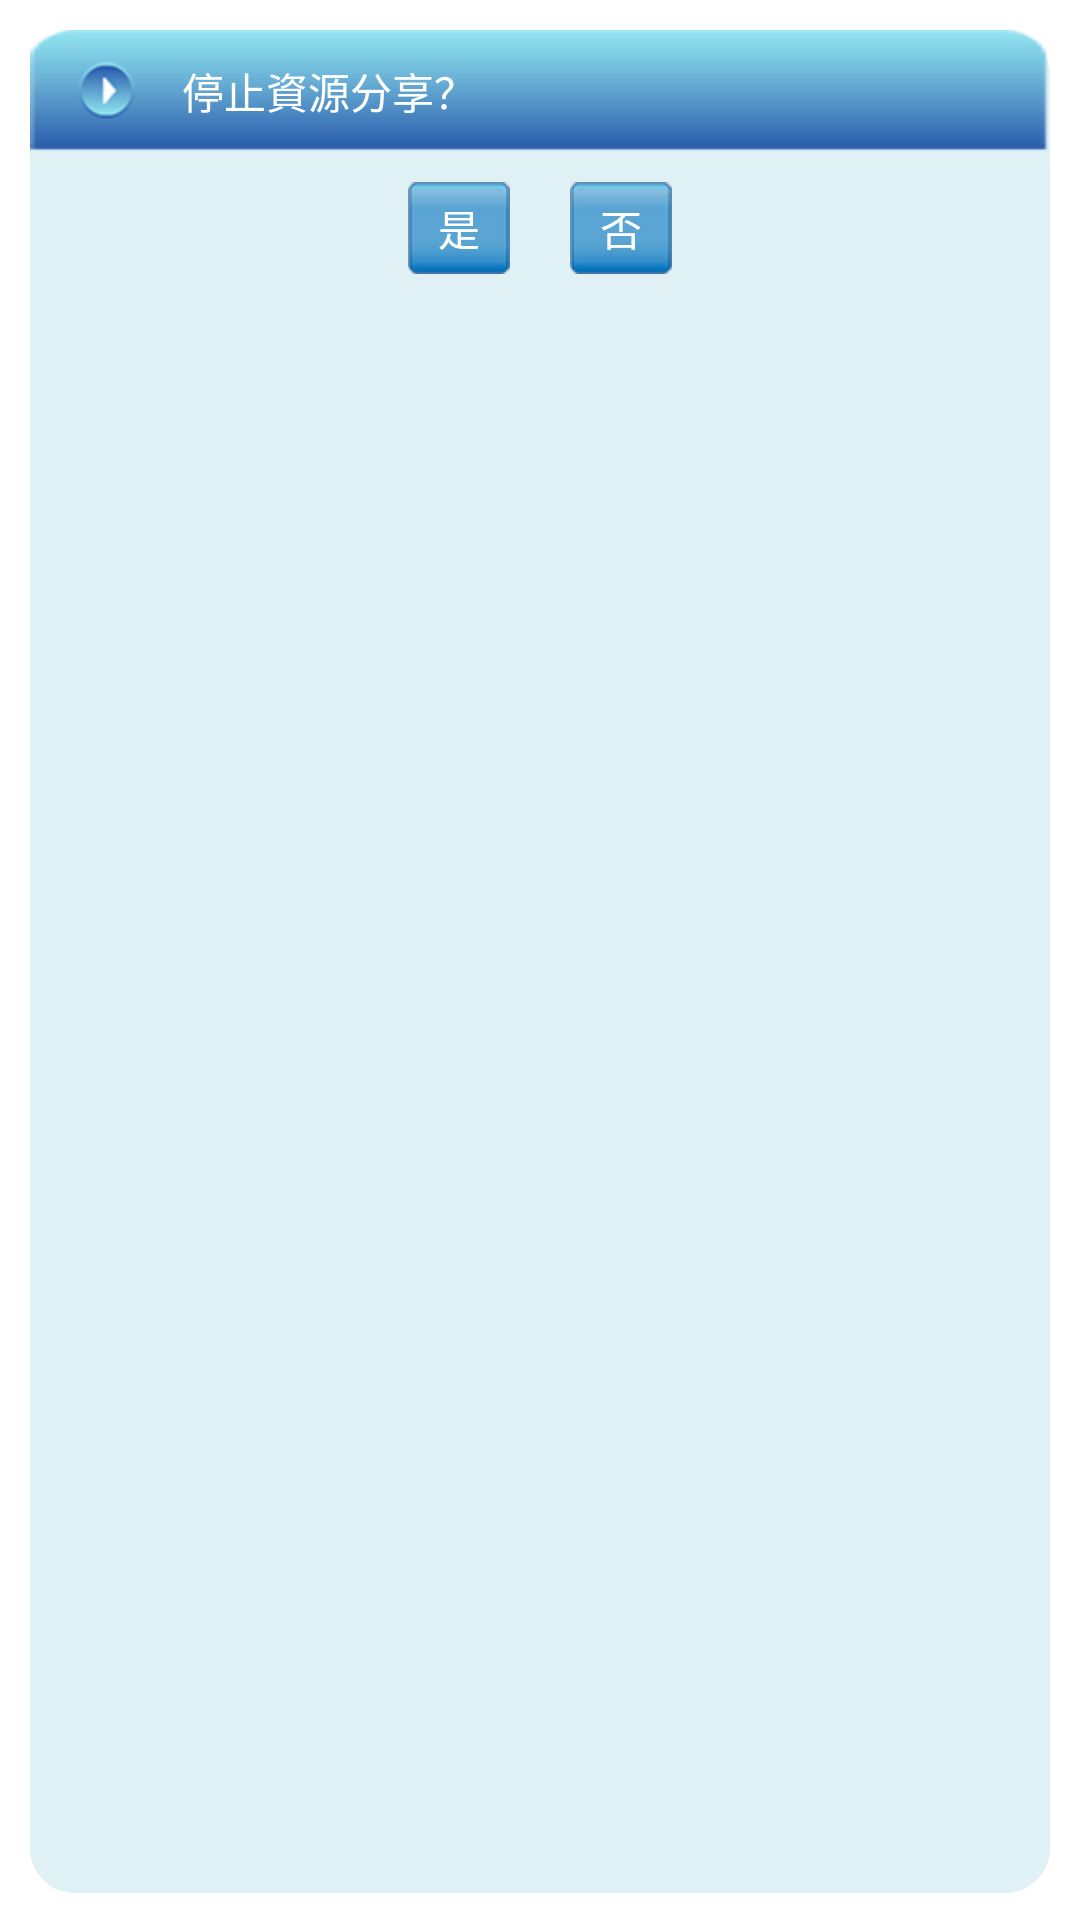

Layout XML and referenced resources for this Android screen:
<!-- AndroidManifest.xml: application theme android:Theme.Light.NoTitleBar -->
<!-- res/layout/op2c_dialog_yesno.xml -->
<?xml version="1.0" encoding="utf-8"?>
<RelativeLayout
    xmlns:android="http://schemas.android.com/apk/res/android"
	android:layout_width="220dp"
	android:layout_height="wrap_content"
    android:layout_gravity="center"
    android:layout_margin="10dp"
    android:background="@drawable/op2c_dialog_header"
    android:orientation="vertical"
  >
        <LinearLayout
            android:id="@+id/dialog_header"
            android:layout_alignParentTop="true"
            android:background="@drawable/webdas_pick_title"
            android:layout_width="fill_parent"
            android:layout_height="wrap_content"
            
            android:orientation="horizontal" >
        <ImageView
            android:id="@+id/imageView1"
            android:layout_width="wrap_content"
            android:layout_height="wrap_content"
            android:layout_marginLeft="15dp"
            android:layout_marginRight="5dp"
            android:scaleType="fitXY"
            android:layout_gravity="center"
            android:src="@drawable/webdas_pick_title02" />
            
            
            <TextView
                
                android:id="@+id/txt_custom_dialog"
                android:layout_width="fill_parent"
                android:layout_height="wrap_content"
                android:layout_margin="10dp"
                android:text="停止資源分享？"
                android:textSize="14sp"
                android:textColor="#ffffff" />
        </LinearLayout>

        <LinearLayout
            android:padding="10dp"
            android:layout_below="@+id/dialog_header"
            android:layout_width="fill_parent"
            android:layout_height="wrap_content"
            android:layout_margin="0dp"
          
            android:gravity="center"
            android:orientation="horizontal" >

            <Button
                android:textSize="14dp"
                android:id="@+id/btn_custom_yes"
                android:layout_width="wrap_content"
                android:layout_height="wrap_content"
                android:layout_marginRight="10dp"
                android:background="@drawable/btn_sort"
                android:text="是"
                android:paddingTop="5dp"
                android:paddingBottom="5dp"
                
                android:paddingRight="10dp"
                android:paddingLeft="10dp"
                android:textColor="#ffffff" />

            <Button
                android:textSize="14dp"
                android:id="@+id/btn_custom_no"
                android:layout_width="wrap_content"
                android:layout_height="wrap_content"
                android:layout_marginLeft="10dp"
                android:background="@drawable/btn_sort"
                              android:paddingTop="5dp"
                android:paddingBottom="5dp"
                
                android:paddingRight="10dp"
                android:paddingLeft="10dp"
                android:textColor="#ffffff"
                android:text="否"
                 />
        </LinearLayout>
        <LinearLayout
            android:layout_width="match_parent"
            android:layout_height="wrap_content"
            android:layout_margin="5dp"
            android:orientation="vertical" >
        </LinearLayout>

    </RelativeLayout>
<!-- resources referenced by this layout -->
<resources>
  <!-- drawable btn_sort (drawable) -->
  <?xml version="1.0" encoding="UTF-8"?>
  
  <selector xmlns:android="http://schemas.android.com/apk/res/android">
    <item android:state_focused="true" android:state_pressed="true" android:drawable="@drawable/webdas_top_bt_onbg" />
    <item android:state_focused="false" android:state_pressed="true" android:drawable="@drawable/webdas_top_bt_onbg" />
    <item android:drawable="@drawable/webdas_top_bt_bg" />
  </selector>
  <!-- drawable op2c_dialog_header (drawable) -->
  <?xml version="1.0" encoding="utf-8"?>
  <inset xmlns:android="http://schemas.android.com/apk/res/android"
      android:insetBottom="-1dp" >
  
      <shape android:shape="rectangle" >
          <solid android:color="#dff1f4" />
  
          <corners
              android:bottomLeftRadius="20dp"
              android:bottomRightRadius="20dp"
              android:topLeftRadius="20dp"
              android:topRightRadius="20dp" />
  
          <stroke
              android:width="10dp"
              android:color="#ffffff" />
  
          <padding
              android:bottom="10dp"
              android:left="10dp"
              android:right="10dp"
              android:top="10dp" />
      </shape>
  
  </inset>
  <!-- drawable webdas_pick_title: png bitmap (drawable-hdpi, 3264 bytes) -->
  <!-- drawable webdas_pick_title02: png bitmap (drawable-hdpi, 4465 bytes) -->
</resources>
